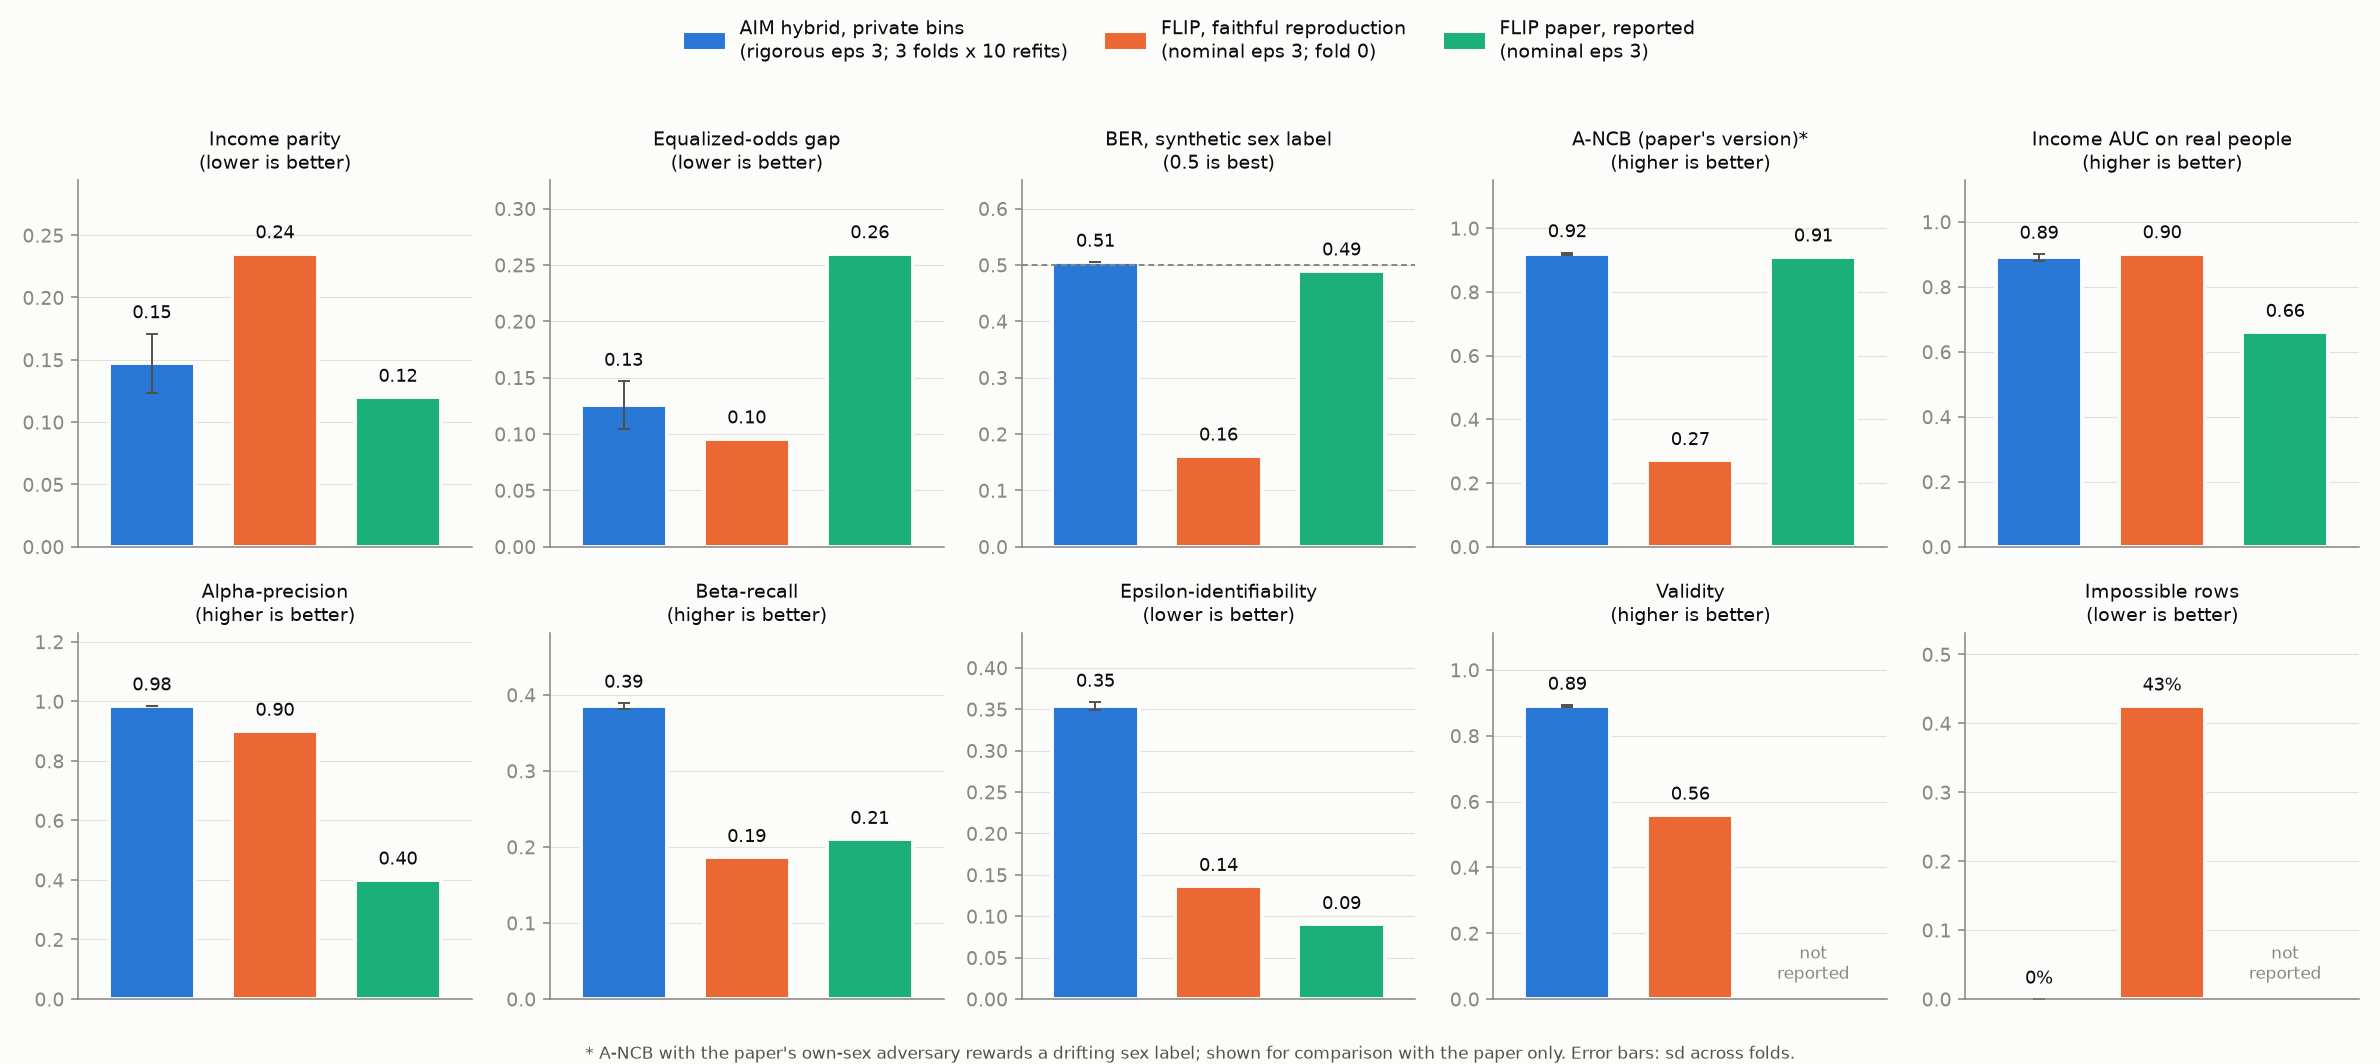

Values plotted in this chart, from the file beside it:
metric, better, aim_hybrid_private, aim_sd_folds, flip_faithful_repro, flip_paper_reported
Income parity, lower, 0.1472, 0.0238, 0.2352, 0.12
Equalized-odds gap, lower, 0.1257, 0.0211, 0.0957, 0.26
BER, synthetic sex label, 0.5 best, 0.5051, 0.0005, 0.1615, 0.49
A-NCB (paper's version)*, higher, 0.9201, 0.0032, 0.2707, 0.91
Income AUC on real people, higher, 0.8904, 0.0102, 0.902, 0.66
Alpha-precision, higher, 0.9843, 0.0006, 0.8998, 0.4
Beta-recall, higher, 0.3853, 0.0038, 0.1862, 0.21
Epsilon-identifiability, lower, 0.3538, 0.0047, 0.136, 0.09
Validity, higher, 0.8903, 0.0025, 0.5589, 
Impossible rows, lower, 0.0, 0.0, 0.4251, 
